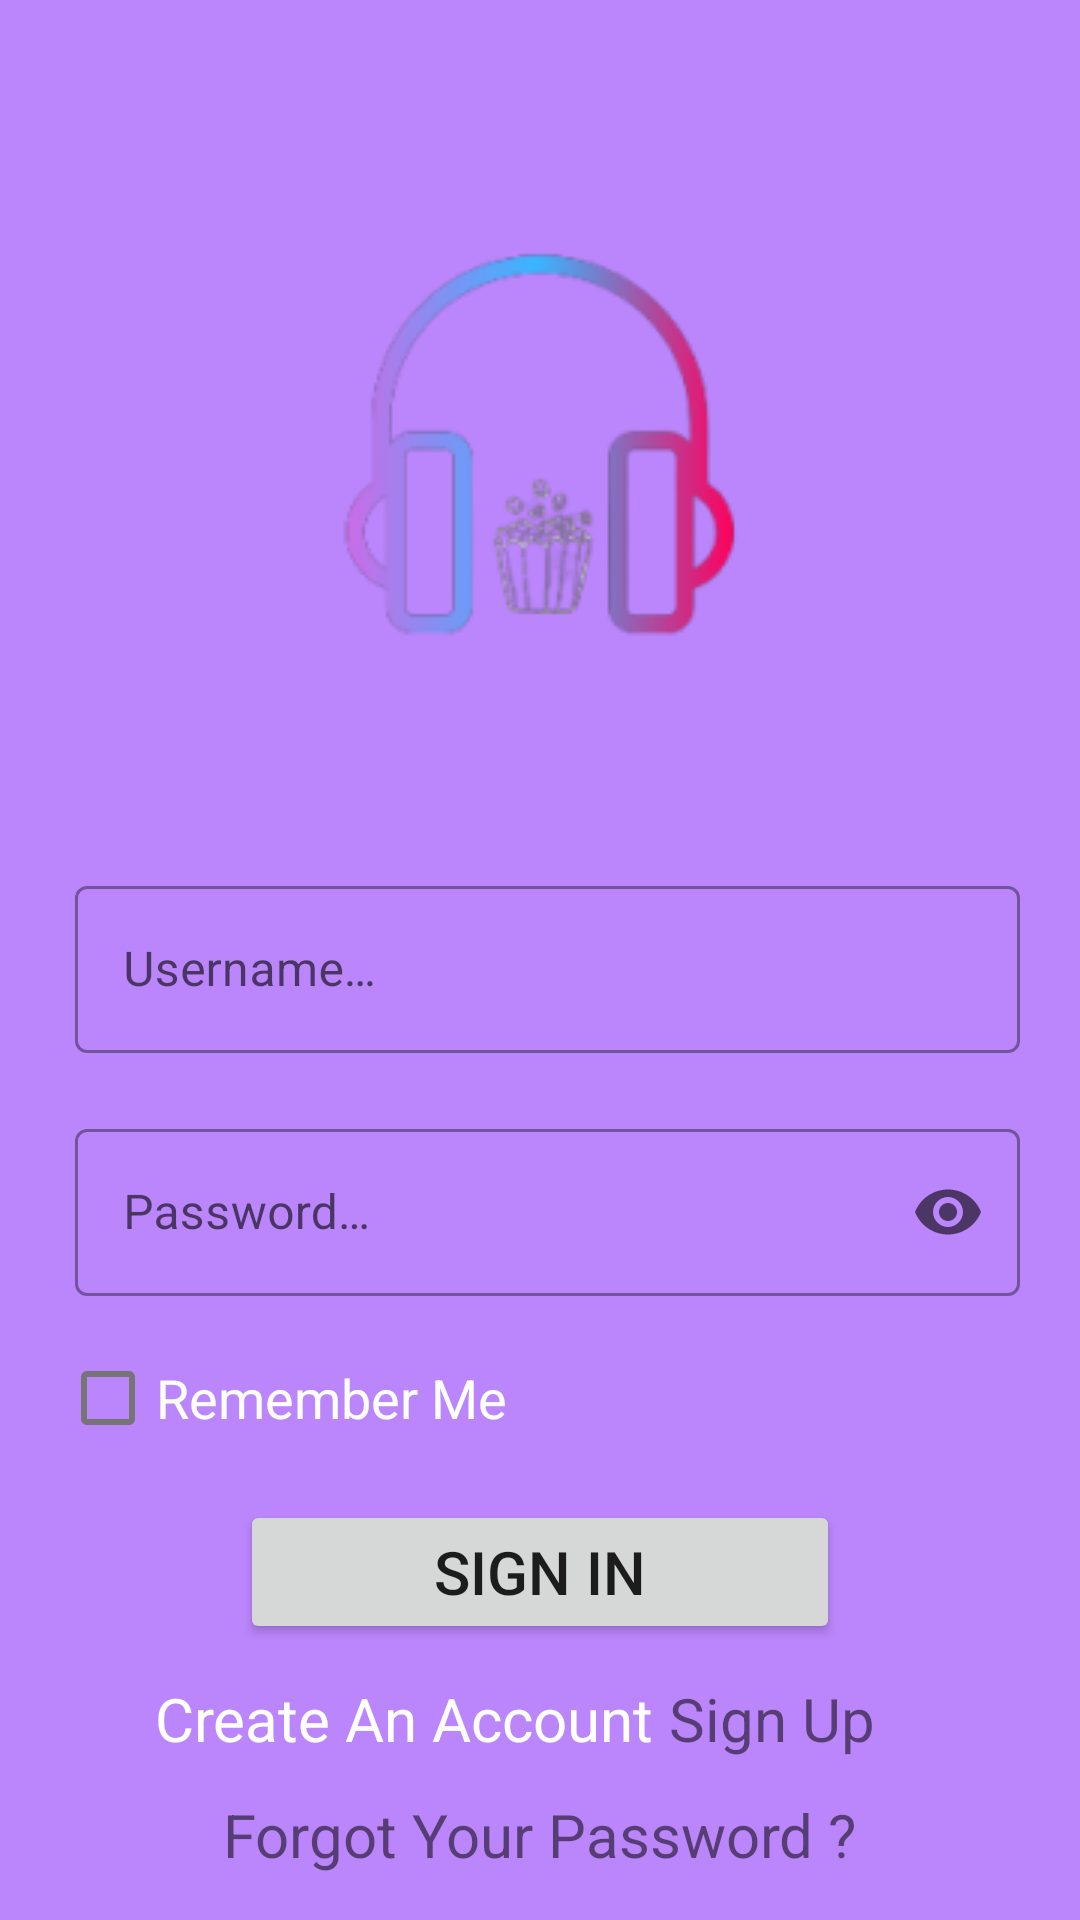

This screen was rendered from an Android layout file. Write that file and the resources it references.
<!-- AndroidManifest.xml: application theme Theme.DemoApp -->
<!-- res/layout/login_layout.xml -->
<?xml version="1.0" encoding="utf-8"?>
<ScrollView xmlns:app="http://schemas.android.com/apk/res-auto"
    xmlns:tools="http://schemas.android.com/tools"
    xmlns:android="http://schemas.android.com/apk/res/android"
    android:layout_width="match_parent"
    android:layout_height="match_parent"
    tools:context=".ViewModel.LoginActivity"
    android:background="@color/purple_200">
    <androidx.appcompat.widget.LinearLayoutCompat
        android:layout_width="match_parent"
        android:layout_height="wrap_content"
        android:orientation="vertical"
        >
        <ImageView
            android:layout_width="350dp"
            android:layout_height="290dp"
            android:scaleType="centerInside"
            android:layout_gravity="center"
            app:srcCompat="@drawable/logopurpleplay"
            tools:srcCompat="@drawable/logopurpleplay">
        </ImageView>
        <com.google.android.material.textfield.TextInputLayout
            android:id="@+id/usernameTIL"
            style="@style/Widget.MaterialComponents.TextInputLayout.OutlinedBox"
            android:layout_width="match_parent"
            android:layout_marginStart="20dp"
            android:layout_marginEnd="20dp"
            android:layout_height="wrap_content"
            android:layout_gravity="center"
            app:layout_constraintStart_toStartOf="parent"
            app:layout_constraintTop_toTopOf="parent">
            <com.google.android.material.textfield.TextInputEditText
                android:id="@+id/usernameTIET"
                android:layout_width="match_parent"
                android:layout_height="wrap_content"
                android:layout_marginStart="5dp"
                android:hint="@string/username"
                android:inputType="textEmailAddress"
                android:textSize="16sp" />
        </com.google.android.material.textfield.TextInputLayout>
        <com.google.android.material.textfield.TextInputLayout
            android:id="@+id/passwordTIL"
            style="@style/Widget.MaterialComponents.TextInputLayout.OutlinedBox"
            android:layout_width="match_parent"
            android:layout_height="wrap_content"
            android:layout_gravity="center"
            android:layout_marginStart="20dp"
            android:layout_marginEnd="20dp"
            android:layout_marginTop="20dp"
            app:layout_constraintStart_toStartOf="parent"
            app:layout_constraintTop_toTopOf="parent"
            app:endIconMode="password_toggle"
            >
            <com.google.android.material.textfield.TextInputEditText
                android:id="@+id/passwordTIET"
                android:layout_width="match_parent"
                android:layout_height="wrap_content"
                android:layout_marginStart="5dp"
                android:hint="@string/password"
                android:inputType="textPassword"
                android:textSize="16sp" />
        </com.google.android.material.textfield.TextInputLayout>
        <CheckBox
            android:id="@+id/cb_rm"
            android:layout_width="wrap_content"
            android:layout_height="wrap_content"
            android:layout_marginStart="20dp"
            android:layout_marginTop="10dp"
            android:layout_weight="1"
            android:text="@string/remember_me"
            android:textColor="@color/white"
            android:textSize="18sp"
            app:buttonTint="#757575" />
        <Button
            android:id="@+id/SignInBTN"
            android:layout_width="200dp"
            android:layout_height="wrap_content"
            android:layout_marginTop="10dp"
            android:textSize="20dp"
            android:text="Sign In"
            android:layout_gravity="center"
            app:layout_constraintStart_toStartOf="parent"
            app:layout_constraintTop_toBottomOf="@+id/lyt_email" />
        <androidx.appcompat.widget.LinearLayoutCompat
            android:layout_width="match_parent"
            android:layout_height="50dp"
            android:orientation="horizontal"
            android:layout_gravity="center"
            android:gravity="center">
            <TextView
                android:id="@+id/SignUpText"
                android:layout_width="wrap_content"
                android:layout_height="wrap_content"
                android:layout_gravity="center"
                android:textSize="20sp"
                android:textColor="@color/white"
                android:text="@string/create_an_account"
                >
            </TextView>
            <androidx.appcompat.widget.LinearLayoutCompat
                android:id="@+id/signup"
                android:layout_width="90dp"
                android:layout_height="50dp"
                >
                <TextView
                    android:layout_width="wrap_content"
                    android:layout_height="wrap_content"
                    android:layout_gravity="center"
                    android:textSize="20sp"
                    android:layout_marginStart="5dp"
                    android:text="@string/sign_up"
                    >
                </TextView>
            </androidx.appcompat.widget.LinearLayoutCompat>
        </androidx.appcompat.widget.LinearLayoutCompat>
        <androidx.appcompat.widget.LinearLayoutCompat
            android:id="@+id/forgotPwd"
            android:layout_width="wrap_content"
            android:layout_height="wrap_content"
            android:orientation="vertical"
            android:layout_gravity="center"
            >
            <TextView
                android:layout_width="match_parent"
                android:layout_height="match_parent"
                android:text="@string/forgot_your_password"
                android:textSize="20sp"
                ></TextView>
        </androidx.appcompat.widget.LinearLayoutCompat>
    </androidx.appcompat.widget.LinearLayoutCompat>
</ScrollView>
<!-- resources referenced by this layout -->
<resources>
  <color name="purple_200">#FFBB86FC</color>
  <color name="white">#FFFFFFFF</color>
  <!-- drawable logopurpleplay: png bitmap (drawable, 12868 bytes) -->
  <string name="create_an_account">Create An Account</string>
  <string name="forgot_your_password">Forgot Your Password ?</string>
  <string name="password">Password…</string>
  <string name="remember_me">Remember Me</string>
  <string name="sign_up">Sign Up</string>
  <string name="username">Username…</string>
  <style name="Theme.DemoApp" parent="Theme.MaterialComponents.DayNight.DarkActionBar">
          
          <item name="colorPrimary">@color/purple_500</item>
          <item name="colorPrimaryVariant">@color/purple_700</item>
          <item name="colorOnPrimary">@color/white</item>
          
          <item name="colorSecondary">@color/teal_200</item>
          <item name="colorSecondaryVariant">@color/teal_700</item>
          <item name="colorOnSecondary">@color/black</item>
          
          <item name="android:statusBarColor">?attr/colorPrimaryVariant</item>
          
      </style>
  <color name="purple_500">#FF6200EE</color>
  <color name="purple_700">#FF3700B3</color>
  <color name="teal_200">#FF03DAC5</color>
  <color name="teal_700">#FF018786</color>
  <color name="black">#101010</color>
</resources>
